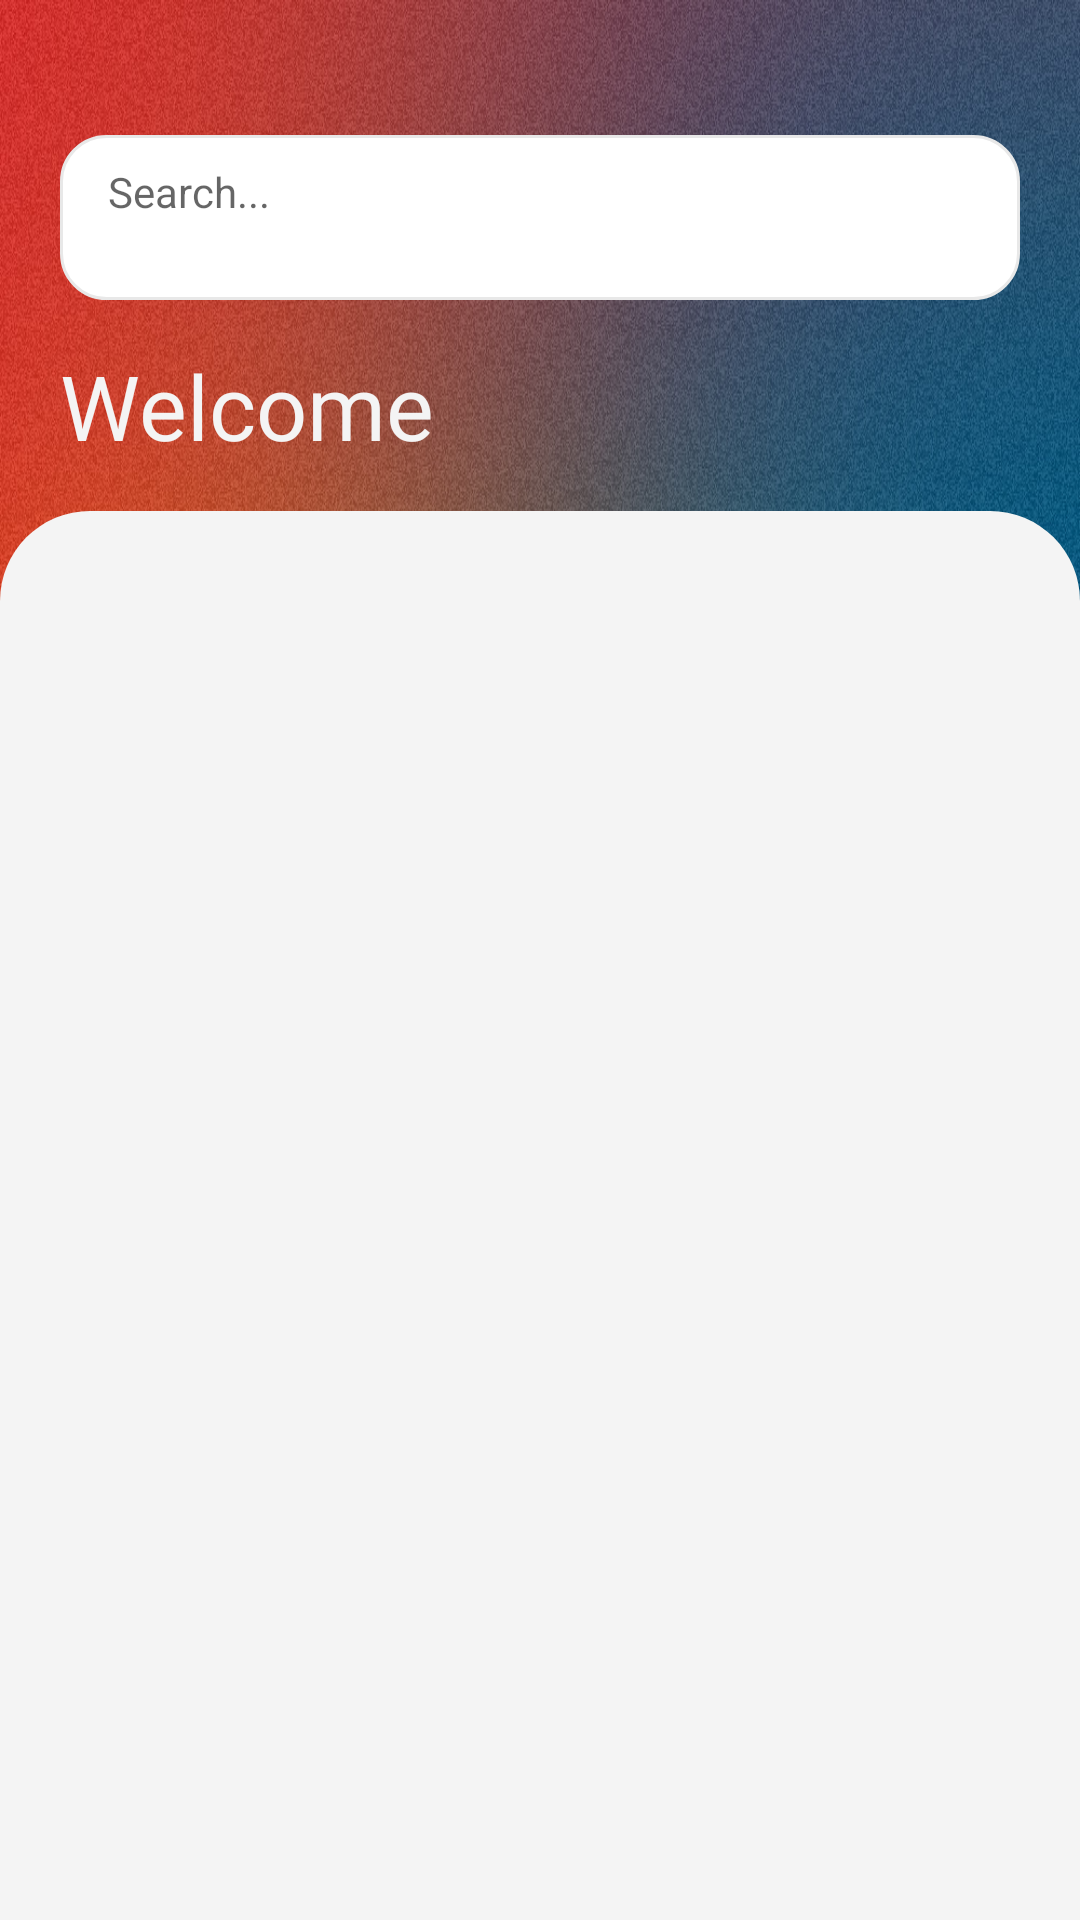

Layout XML and referenced resources for this Android screen:
<!-- AndroidManifest.xml: application theme Theme.BIYAHE -->
<!-- res/layout/fragment_landing.xml -->
<?xml version="1.0" encoding="utf-8"?>
<androidx.constraintlayout.widget.ConstraintLayout
    xmlns:android="http://schemas.android.com/apk/res/android"
    xmlns:app="http://schemas.android.com/apk/res-auto"
    xmlns:tools="http://schemas.android.com/tools"
    android:layout_width="match_parent"
    android:layout_height="match_parent"
    android:background="@drawable/background_grainy"
    tools:context=".fragments.LandingFragment">

    <androidx.appcompat.widget.SearchView
        android:id="@+id/landing_search_bar"
        android:layout_width="0dp"
        android:layout_height="55dp"
        android:layout_marginHorizontal="20dp"
        android:layout_marginTop="45dp"
        android:background="@drawable/login_text_border"
        android:inputType="text"
        app:iconifiedByDefault="false"
        app:layout_constraintTop_toTopOf="parent"
        app:layout_constraintStart_toStartOf="parent"
        app:layout_constraintEnd_toEndOf="parent"
        app:queryHint="Search..." />

    <TextView
        android:id="@+id/tv_title"
        android:layout_width="wrap_content"
        android:layout_height="wrap_content"
        android:layout_marginTop="15dp"
        android:fontFamily="@font/tt_interphases_pro_black"
        android:text="Welcome"
        android:textColor="@color/colorBackground"
        android:textSize="30sp"
        android:layout_marginStart="20dp"
        app:layout_constraintTop_toBottomOf="@id/landing_search_bar"
        app:layout_constraintStart_toStartOf="parent" />

    <View
        android:id="@+id/contentBackground"
        android:layout_width="0dp"
        android:layout_height="0dp"
        android:layout_marginTop="15dp"
        android:background="@drawable/top_rounded_bg"
        android:backgroundTint="@color/colorBackground"
        app:layout_constraintTop_toBottomOf="@id/tv_title"
        app:layout_constraintStart_toStartOf="parent"
        app:layout_constraintEnd_toEndOf="parent"
        app:layout_constraintBottom_toBottomOf="parent" />

    <ListView
        android:id="@+id/lv_routes"
        android:layout_width="0dp"
        android:layout_height="0dp"
        android:divider="@android:color/transparent"
        android:dividerHeight="20dp"
        android:layout_marginVertical="25dp"
        android:scrollbars="none"
        app:layout_constraintWidth_percent="0.9"
        app:layout_constraintTop_toTopOf="@id/contentBackground"
        app:layout_constraintBottom_toBottomOf="@id/contentBackground"
        app:layout_constraintStart_toStartOf="parent"
        app:layout_constraintEnd_toEndOf="parent" />

</androidx.constraintlayout.widget.ConstraintLayout>
<!-- resources referenced by this layout -->
<resources>
  <color name="colorBackground">#F4F4F4</color>
  <!-- drawable background_grainy: jpg bitmap (drawable, 396771 bytes) -->
  <!-- drawable login_text_border (drawable) -->
  <?xml version="1.0" encoding="utf-8"?>
  <selector xmlns:android="http://schemas.android.com/apk/res/android">
  
      
      <item android:state_activated="true">
          <shape android:shape="rectangle">
              <solid android:color="@color/white" />
              <corners android:radius="15dp" />
              <stroke android:color="@color/colorButtons" android:width="1dp" />
          </shape>
      </item>
  
      
      <item android:state_focused="true">
          <shape android:shape="rectangle">
              <solid android:color="@color/white" />
              <corners android:radius="15dp" />
              <stroke android:color="@color/colorPrimary" android:width="1dp" />
          </shape>
      </item>
  
      <item android:state_enabled="false">
          <shape android:shape="rectangle">
              <solid android:color="@color/white" />
              <corners android:radius="15dp" />
              <stroke android:color="#C0C0C0" android:width="1dp" />
          </shape>
      </item>
  
      <item>
          <shape android:shape="rectangle">
              <solid android:color="@color/white" />
              <corners android:radius="15dp" />
              <stroke android:color="#E8E8E8" android:width="1dp" />
          </shape>
      </item>
  
  </selector>
  <!-- drawable top_rounded_bg (drawable) -->
  <shape xmlns:android="http://schemas.android.com/apk/res/android"
      android:shape="rectangle">
      <corners
          android:topLeftRadius="30dp"
          android:topRightRadius="30dp"
          android:bottomLeftRadius="0dp"
          android:bottomRightRadius="0dp" />
  </shape>
  <style name="Theme.BIYAHE" parent="android:Theme.Material.Light.NoActionBar" />
  <color name="white">#FFFFFFFF</color>
  <color name="colorButtons">#D32F2F</color>
  <color name="colorPrimary">#005B82</color>
</resources>
